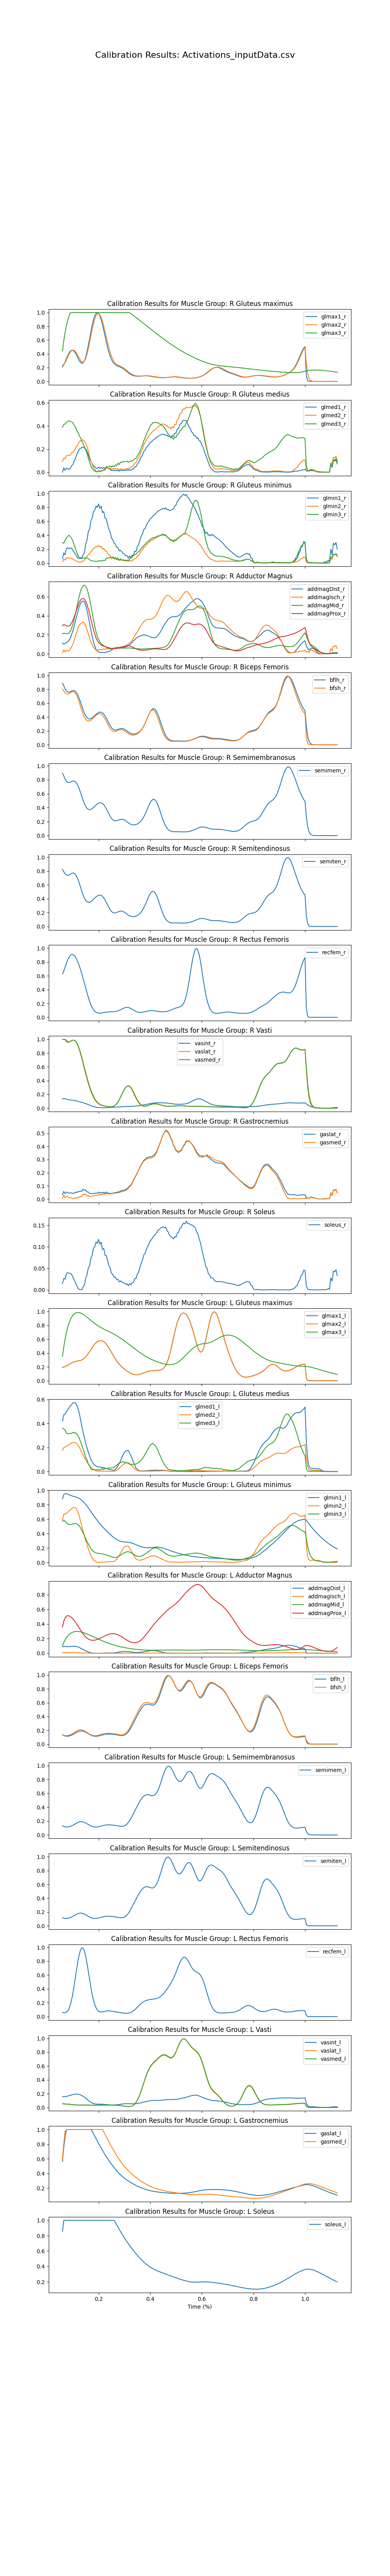

The file beside this chart, header and first rows:
time, addbrev_r, addlong_r, addmagDist_r, addmagIsch_r, addmagMid_r, addmagProx_r, bflh_r, bfsh_r, edl_r, ehl_r, fdl_r, fhl_r, gaslat_r, gasmed_r, glmax1_r, glmax2_r, glmax3_r, glmed1_r, glmed2_r, glmed3_r, glmin1_r, glmin2_r, glmin3_r
0.06, 0.1196, 0.05616, 0.1152, 0.0117, 0.2113, 0.2958, 0.8906, 0.8083, 0.3807, 0.5278, 0.219, 0.06463, 0.03078, 0.002569, 0.2099, 0.2339, 0.441, 0.0005995, 0.09133, 0.3887, 0.06534, 0.01789, 0.2948
0.065, 0.1343, 0.05891, 0.1037, 0.04318, 0.2172, 0.3078, 0.8527, 0.7772, 0.3714, 0.5199, 0.2226, 0.0834, 0.05846, 0.02884, 0.2421, 0.2458, 0.591, 0.03807, 0.1209, 0.4134, 0.1466, 0.0586, 0.2836
0.07, 0.1522, 0.06673, 0.1113, 0.02196, 0.2145, 0.3023, 0.8091, 0.7519, 0.3621, 0.5079, 0.2256, 0.07194, 0.04012, 0.00904, 0.2849, 0.2732, 0.7098, 0.01658, 0.1166, 0.416, 0.1175, 0.04369, 0.3252
0.075, 0.1944, 0.08521, 0.1179, 0.03612, 0.212, 0.2951, 0.779, 0.7366, 0.3578, 0.5021, 0.2454, 0.09201, 0.05337, 0.02204, 0.3303, 0.3114, 0.8048, 0.035, 0.1416, 0.4311, 0.2071, 0.07487, 0.3611
0.08, 0.2213, 0.1058, 0.1261, 0.03072, 0.2125, 0.2906, 0.7636, 0.7323, 0.361, 0.5054, 0.262, 0.09462, 0.04963, 0.01688, 0.3737, 0.3531, 0.8814, 0.02993, 0.1436, 0.437, 0.2215, 0.07835, 0.3829
0.085, 0.2344, 0.1203, 0.1401, 0.0299, 0.2188, 0.2918, 0.7604, 0.7381, 0.3699, 0.5165, 0.2712, 0.09333, 0.04561, 0.01182, 0.4108, 0.3926, 0.9439, 0.02519, 0.1459, 0.445, 0.2061, 0.071, 0.4002
0.09, 0.2982, 0.145, 0.1649, 0.04628, 0.2364, 0.3024, 0.766, 0.7502, 0.3764, 0.5243, 0.2886, 0.1083, 0.04489, 0.008639, 0.4379, 0.425, 0.995, 0.03251, 0.1485, 0.4392, 0.217, 0.07017, 0.3811
0.095, 0.3365, 0.1659, 0.2, 0.07635, 0.2667, 0.3215, 0.7754, 0.7629, 0.3761, 0.5237, 0.2934, 0.1226, 0.04703, 0.009316, 0.4521, 0.4469, 1, 0.05481, 0.1658, 0.4342, 0.2163, 0.0702, 0.356
0.1, 0.3769, 0.1839, 0.2396, 0.09793, 0.3073, 0.349, 0.7828, 0.7692, 0.374, 0.5209, 0.2961, 0.1308, 0.04283, 0.002788, 0.4519, 0.4558, 1, 0.06506, 0.1711, 0.4284, 0.181, 0.05572, 0.3221
0.105, 0.427, 0.2014, 0.288, 0.1402, 0.3591, 0.3834, 0.7826, 0.7638, 0.361, 0.5046, 0.2915, 0.1473, 0.04394, 0.002872, 0.4372, 0.451, 1, 0.09299, 0.1857, 0.4037, 0.1591, 0.04706, 0.2615
0.11, 0.4582, 0.2133, 0.3409, 0.1855, 0.4171, 0.4219, 0.7726, 0.7461, 0.3442, 0.484, 0.2878, 0.1615, 0.05269, 0.01048, 0.4125, 0.4344, 1, 0.1184, 0.2031, 0.3914, 0.1282, 0.03738, 0.2145
0.115, 0.5013, 0.2244, 0.3945, 0.2257, 0.4812, 0.463, 0.7501, 0.7137, 0.319, 0.452, 0.2712, 0.1757, 0.04789, 0.004983, 0.3774, 0.4069, 1, 0.1508, 0.2229, 0.3613, 0.1005, 0.02783, 0.1502
0.12, 0.5202, 0.2301, 0.4479, 0.2685, 0.5449, 0.5029, 0.7153, 0.6685, 0.2929, 0.419, 0.2583, 0.1857, 0.05619, 0.01323, 0.3386, 0.3724, 1, 0.1751, 0.2422, 0.3431, 0.06714, 0.01796, 0.1111
0.125, 0.5576, 0.2399, 0.4976, 0.3023, 0.6068, 0.5393, 0.6698, 0.614, 0.2653, 0.3832, 0.2459, 0.1981, 0.05623, 0.01322, 0.3021, 0.3363, 1, 0.2002, 0.2626, 0.316, 0.06366, 0.01569, 0.07866
0.13, 0.5516, 0.2443, 0.5279, 0.3151, 0.6548, 0.5635, 0.6165, 0.5543, 0.2414, 0.3518, 0.2365, 0.1983, 0.06116, 0.02022, 0.2745, 0.3046, 1, 0.2054, 0.2705, 0.2954, 0.06512, 0.01573, 0.08101
0.135, 0.5568, 0.2474, 0.5494, 0.326, 0.6922, 0.5784, 0.5597, 0.4946, 0.2175, 0.3197, 0.2223, 0.1993, 0.05873, 0.01929, 0.2621, 0.2837, 1, 0.2146, 0.2778, 0.2687, 0.06559, 0.01543, 0.07021
0.14, 0.5589, 0.2542, 0.5533, 0.3352, 0.7126, 0.5804, 0.5044, 0.4407, 0.1958, 0.2906, 0.2298, 0.2072, 0.07558, 0.03885, 0.2696, 0.2793, 1, 0.2161, 0.2773, 0.2478, 0.1217, 0.03349, 0.07364
0.145, 0.5635, 0.2641, 0.5452, 0.3208, 0.7201, 0.5723, 0.4559, 0.3974, 0.1756, 0.2616, 0.2278, 0.2038, 0.06769, 0.03242, 0.3001, 0.2954, 1, 0.2097, 0.2677, 0.2189, 0.1493, 0.04119, 0.06958
0.15, 0.5874, 0.287, 0.5093, 0.2933, 0.7083, 0.5498, 0.4177, 0.367, 0.1572, 0.2329, 0.2469, 0.2153, 0.0692, 0.03678, 0.3541, 0.3343, 1, 0.2006, 0.2522, 0.1917, 0.2694, 0.07824, 0.07778
0.155, 0.5904, 0.3053, 0.457, 0.2505, 0.6797, 0.5167, 0.3914, 0.3494, 0.143, 0.2075, 0.2624, 0.219, 0.05389, 0.02484, 0.4288, 0.3948, 1, 0.1788, 0.2226, 0.164, 0.3262, 0.09079, 0.07187
0.16, 0.6435, 0.3423, 0.3916, 0.211, 0.6338, 0.4723, 0.377, 0.3432, 0.1302, 0.182, 0.308, 0.2388, 0.05342, 0.02766, 0.5192, 0.4736, 1, 0.1524, 0.1828, 0.1217, 0.4499, 0.1248, 0.06324
0.165, 0.6421, 0.3685, 0.3239, 0.1665, 0.5751, 0.4213, 0.3731, 0.3462, 0.1202, 0.1597, 0.3379, 0.2391, 0.04224, 0.01989, 0.6186, 0.5647, 1, 0.1179, 0.1367, 0.08728, 0.4833, 0.1281, 0.04611
0.17, 0.7136, 0.4169, 0.2522, 0.1266, 0.5063, 0.3649, 0.3777, 0.3562, 0.1118, 0.1379, 0.3929, 0.2624, 0.04193, 0.0209, 0.7194, 0.6612, 1, 0.09277, 0.09645, 0.05049, 0.6076, 0.1667, 0.03755
0.175, 0.7127, 0.4483, 0.1887, 0.09827, 0.4338, 0.3094, 0.3888, 0.3713, 0.1062, 0.1212, 0.4256, 0.268, 0.04024, 0.02172, 0.8137, 0.7555, 1, 0.07302, 0.06807, 0.03394, 0.6467, 0.179, 0.03255
0.18, 0.7747, 0.494, 0.1283, 0.06888, 0.3601, 0.2557, 0.4043, 0.3893, 0.1036, 0.1074, 0.4754, 0.2903, 0.0424, 0.0232, 0.8934, 0.84, 1, 0.05622, 0.03964, 0.01887, 0.7414, 0.2137, 0.02866
0.185, 0.7714, 0.5186, 0.08571, 0.05667, 0.2932, 0.2097, 0.422, 0.4081, 0.103, 0.09941, 0.5006, 0.296, 0.0423, 0.02503, 0.9524, 0.9082, 1, 0.04584, 0.02487, 0.01255, 0.7566, 0.2177, 0.0266
0.19, 0.8192, 0.5525, 0.04696, 0.03956, 0.2321, 0.1692, 0.4396, 0.4253, 0.104, 0.09342, 0.5376, 0.3134, 0.0455, 0.02743, 0.9874, 0.9559, 1, 0.03567, 0.007193, 0.004276, 0.8196, 0.2424, 0.02516
0.195, 0.7918, 0.5597, 0.0304, 0.04028, 0.1851, 0.1393, 0.4548, 0.4388, 0.1043, 0.09018, 0.5398, 0.3082, 0.04352, 0.02717, 0.9976, 0.9813, 1, 0.03413, 0.006154, 0.003091, 0.7979, 0.2328, 0.02432
0.2, 0.8289, 0.5756, 0.02081, 0.04638, 0.151, 0.1184, 0.4658, 0.4469, 0.1061, 0.08963, 0.5596, 0.3271, 0.05259, 0.03512, 0.9857, 0.985, 1, 0.04423, 0.01598, 0.01228, 0.8488, 0.257, 0.03565
0.205, 0.7705, 0.5617, 0.01643, 0.04004, 0.1257, 0.1035, 0.4716, 0.4491, 0.106, 0.08949, 0.543, 0.3069, 0.0438, 0.02904, 0.9512, 0.9673, 1, 0.03239, 0.005576, 0.004793, 0.7865, 0.2273, 0.02624
0.21, 0.791, 0.5594, 0.01502, 0.04727, 0.1091, 0.09408, 0.4705, 0.4436, 0.1065, 0.09016, 0.5476, 0.318, 0.051, 0.03557, 0.8963, 0.9291, 1, 0.0417, 0.01541, 0.01218, 0.8176, 0.2418, 0.03508
0.215, 0.6927, 0.5204, 0.01472, 0.04507, 0.09557, 0.08709, 0.4613, 0.4289, 0.1057, 0.0922, 0.5139, 0.2892, 0.04448, 0.03261, 0.8247, 0.8729, 1, 0.03164, 0.009506, 0.01545, 0.7254, 0.2017, 0.02858
0.22, 0.6859, 0.4946, 0.01512, 0.0529, 0.08596, 0.08163, 0.443, 0.4051, 0.1041, 0.09336, 0.501, 0.2906, 0.0516, 0.04037, 0.742, 0.8025, 1, 0.04121, 0.02262, 0.02125, 0.7395, 0.21, 0.04364
0.225, 0.5907, 0.4464, 0.01409, 0.04646, 0.07665, 0.07643, 0.4163, 0.3733, 0.1013, 0.09416, 0.4596, 0.2586, 0.04327, 0.03443, 0.6551, 0.7231, 1, 0.031, 0.01584, 0.02453, 0.6454, 0.1729, 0.03641
0.23, 0.541, 0.4016, 0.01932, 0.05996, 0.07065, 0.07239, 0.3831, 0.3368, 0.1007, 0.09915, 0.4299, 0.2496, 0.05405, 0.04633, 0.5701, 0.6407, 1, 0.04524, 0.04191, 0.04873, 0.6349, 0.1759, 0.07378
0.235, 0.4674, 0.3512, 0.02015, 0.04975, 0.06484, 0.06814, 0.3464, 0.2991, 0.09833, 0.1016, 0.3869, 0.2199, 0.04292, 0.03702, 0.4915, 0.5602, 1, 0.0351, 0.03533, 0.04579, 0.5526, 0.1453, 0.07005
0.24, 0.4031, 0.3006, 0.02654, 0.05438, 0.05984, 0.06428, 0.3095, 0.2637, 0.09655, 0.1053, 0.3523, 0.1987, 0.04554, 0.04143, 0.4222, 0.4857, 1, 0.02848, 0.03388, 0.04934, 0.4836, 0.1202, 0.07541
0.245, 0.3598, 0.2589, 0.03077, 0.05194, 0.05607, 0.06089, 0.2755, 0.2333, 0.09474, 0.1081, 0.3211, 0.181, 0.0427, 0.03904, 0.364, 0.42, 1, 0.02679, 0.0361, 0.05346, 0.4403, 0.107, 0.082
0.25, 0.3091, 0.2197, 0.04006, 0.05459, 0.0534, 0.05811, 0.2473, 0.2103, 0.09145, 0.1089, 0.2927, 0.1581, 0.04267, 0.0402, 0.3178, 0.3651, 1, 0.01405, 0.02367, 0.0441, 0.3579, 0.07768, 0.06959
0.255, 0.2848, 0.1918, 0.05176, 0.0589, 0.05401, 0.05694, 0.2271, 0.1964, 0.09116, 0.1128, 0.2737, 0.1479, 0.04563, 0.04252, 0.2831, 0.3215, 1, 0.01617, 0.03251, 0.056, 0.3364, 0.07324, 0.08851
0.26, 0.2531, 0.1684, 0.05863, 0.06087, 0.05496, 0.05588, 0.2158, 0.1914, 0.08633, 0.1097, 0.2505, 0.1318, 0.04511, 0.04213, 0.2583, 0.2885, 1, 0.01285, 0.02518, 0.04715, 0.2858, 0.05929, 0.06822
0.265, 0.2396, 0.1533, 0.06716, 0.06514, 0.05828, 0.05707, 0.2127, 0.1938, 0.0857, 0.1116, 0.238, 0.125, 0.04943, 0.0449, 0.2413, 0.2646, 1, 0.01655, 0.03388, 0.06363, 0.2752, 0.06027, 0.08258
0.27, 0.2108, 0.1379, 0.06778, 0.06502, 0.05913, 0.0577, 0.2158, 0.2006, 0.08106, 0.1077, 0.2204, 0.1107, 0.04986, 0.04539, 0.2298, 0.2479, 1, 0.01205, 0.02312, 0.05601, 0.2292, 0.04858, 0.05665
0.275, 0.1953, 0.1263, 0.07069, 0.06739, 0.06069, 0.06014, 0.2223, 0.2088, 0.08209, 0.1113, 0.2112, 0.1046, 0.05462, 0.04858, 0.2214, 0.236, 1, 0.01562, 0.03229, 0.07756, 0.2225, 0.05141, 0.07456
0.28, 0.1734, 0.114, 0.06823, 0.06729, 0.05988, 0.06214, 0.2292, 0.2156, 0.07788, 0.1077, 0.1965, 0.09183, 0.05427, 0.04835, 0.2142, 0.2268, 1, 0.01031, 0.01823, 0.0658, 0.1751, 0.03876, 0.04032
0.285, 0.1673, 0.1063, 0.07158, 0.0734, 0.06117, 0.06631, 0.2342, 0.2191, 0.07954, 0.1122, 0.1925, 0.09079, 0.06108, 0.05376, 0.2063, 0.2184, 1, 0.01718, 0.03149, 0.08793, 0.1831, 0.04585, 0.06208
0.29, 0.1598, 0.1005, 0.0695, 0.07542, 0.06096, 0.07064, 0.2357, 0.2182, 0.07838, 0.1129, 0.1882, 0.08565, 0.06363, 0.05618, 0.1973, 0.2095, 1, 0.01541, 0.02379, 0.08365, 0.1621, 0.04171, 0.04036
0.295, 0.1387, 0.09186, 0.07048, 0.07635, 0.06081, 0.07507, 0.2325, 0.2124, 0.07993, 0.1176, 0.1808, 0.07675, 0.06642, 0.05846, 0.1854, 0.1988, 1, 0.01443, 0.02651, 0.0944, 0.1397, 0.0382, 0.04987
0.3, 0.1346, 0.08523, 0.06976, 0.08098, 0.06036, 0.07904, 0.2246, 0.2019, 0.07823, 0.1177, 0.1756, 0.07512, 0.06906, 0.06146, 0.1713, 0.186, 1, 0.01643, 0.0244, 0.08917, 0.1302, 0.03671, 0.03527
0.305, 0.1177, 0.07679, 0.07495, 0.08451, 0.06155, 0.08301, 0.2128, 0.1883, 0.07788, 0.1198, 0.1678, 0.06732, 0.07107, 0.06338, 0.1558, 0.1713, 1, 0.01546, 0.02684, 0.09276, 0.1046, 0.03093, 0.04186
0.31, 0.1074, 0.06897, 0.07888, 0.09552, 0.06189, 0.08546, 0.1988, 0.1738, 0.07646, 0.1206, 0.1667, 0.06894, 0.08106, 0.074, 0.1401, 0.1557, 1, 0.02047, 0.03234, 0.09552, 0.1099, 0.03511, 0.04481
0.315, 0.09646, 0.06102, 0.08906, 0.1041, 0.06333, 0.08733, 0.1846, 0.1605, 0.07365, 0.1195, 0.1649, 0.06309, 0.08536, 0.07874, 0.1251, 0.1402, 1, 0.01459, 0.02543, 0.08571, 0.07171, 0.02277, 0.03438
0.32, 0.07531, 0.05335, 0.09523, 0.1155, 0.06161, 0.08435, 0.1722, 0.15, 0.07138, 0.1191, 0.1657, 0.06458, 0.1002, 0.09435, 0.1117, 0.1257, 0.9966, 0.0223, 0.03983, 0.09554, 0.103, 0.03701, 0.06346
0.325, 0.06103, 0.04387, 0.1104, 0.126, 0.06193, 0.08098, 0.1627, 0.143, 0.07079, 0.1207, 0.1667, 0.06142, 0.1056, 0.1002, 0.1003, 0.1127, 0.9835, 0.01758, 0.04021, 0.09458, 0.0722, 0.02657, 0.07406
0.33, 0.05916, 0.03924, 0.1181, 0.1436, 0.05946, 0.07483, 0.1567, 0.1396, 0.06826, 0.1194, 0.1783, 0.07298, 0.1236, 0.1192, 0.09101, 0.1018, 0.9701, 0.02691, 0.05011, 0.09816, 0.1159, 0.04211, 0.08407
0.335, 0.04328, 0.03307, 0.1401, 0.1708, 0.05892, 0.06841, 0.1544, 0.1398, 0.06747, 0.1213, 0.1929, 0.07619, 0.1455, 0.1416, 0.08393, 0.09294, 0.9564, 0.02771, 0.0583, 0.1041, 0.1081, 0.04159, 0.1052
0.34, 0.04554, 0.03175, 0.1478, 0.1872, 0.05652, 0.0608, 0.1556, 0.1431, 0.06493, 0.1201, 0.2059, 0.09069, 0.1617, 0.158, 0.07895, 0.08626, 0.9425, 0.04544, 0.07741, 0.1163, 0.1723, 0.06708, 0.1209
0.345, 0.03083, 0.02694, 0.1659, 0.2119, 0.05609, 0.05415, 0.16, 0.1492, 0.06249, 0.1196, 0.2174, 0.09415, 0.1803, 0.177, 0.07592, 0.08165, 0.9284, 0.04848, 0.08462, 0.1204, 0.1632, 0.06696, 0.1304
0.35, 0.03728, 0.02677, 0.1712, 0.2308, 0.05425, 0.0482, 0.1676, 0.1582, 0.06046, 0.1191, 0.2332, 0.1124, 0.1992, 0.1958, 0.07461, 0.07896, 0.9141, 0.06992, 0.1077, 0.1408, 0.2353, 0.09662, 0.1479
0.355, 0.02999, 0.02457, 0.1825, 0.2557, 0.05377, 0.04417, 0.1785, 0.1705, 0.06011, 0.1214, 0.2487, 0.1234, 0.22, 0.2165, 0.07468, 0.07789, 0.8996, 0.08316, 0.1258, 0.1594, 0.2611, 0.1111, 0.1658
... 154 more rows
